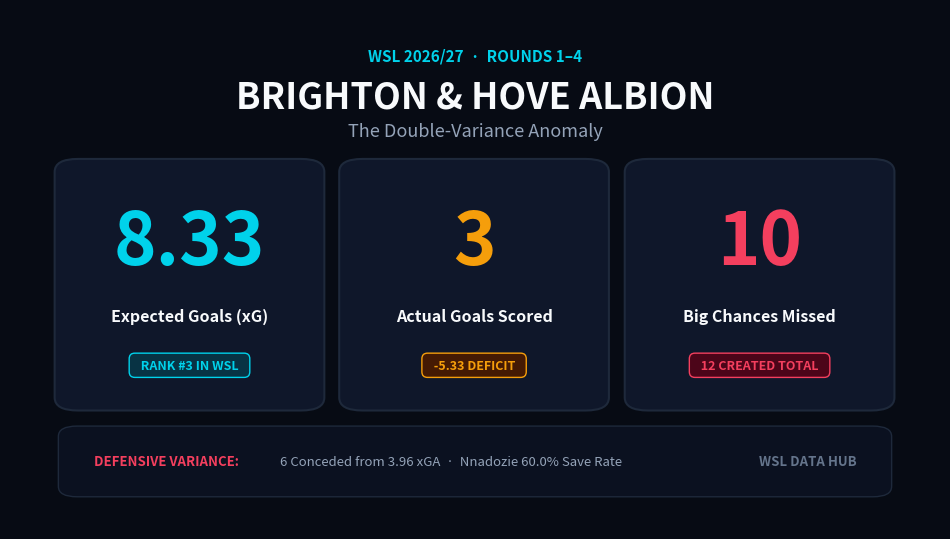

Reproduce this figure in Python.
"""
WSL Data Hub - Clean Minimalist LinkedIn Stat Card Generator
============================================================
Creates a high-contrast, uncluttered 1200x675 KPI image optimized for LinkedIn:
- 3 Large, beautiful metric pillars (xG, Goals Scored, Big Chances Missed)
- Clean dark background, ample padding
- Sleek footer with defensive variance & Nnadozie stat
"""

import matplotlib.pyplot as plt
import matplotlib.patches as patches
from pathlib import Path

# Paths
OUTPUT_DIR = Path("assets/images/evaluations")
OUTPUT_DIR.mkdir(parents=True, exist_ok=True)
OUT_PATH = OUTPUT_DIR / "brighton_stat_card_linkedin.png"

# Color Palette
BG_COLOR = "#070b14"
CARD_BG = "#0f172a"
BORDER_COLOR = "#1e293b"
CYAN = "#00d2eb"
GOLD = "#f59e0b"
ROSE = "#f43f5e"
TEXT_WHITE = "#f8fafc"
TEXT_MUTED = "#94a3b8"
TEXT_SUB = "#64748b"

def generate_stat_card():
    # 16:9 Aspect Ratio optimized for LinkedIn Feed (12 x 6.75 inches @ 150 DPI = 1800 x 1012 px)
    fig, ax = plt.subplots(figsize=(12, 6.75), facecolor=BG_COLOR)
    ax.set_facecolor(BG_COLOR)
    ax.set_xlim(0, 100)
    ax.set_ylim(0, 100)
    ax.axis('off')

    # Top Tag
    ax.text(50, 91, "WSL 2026/27  ·  ROUNDS 1–4", ha="center", va="center",
            fontsize=11, fontfamily="sans-serif", fontweight="bold", color=CYAN)

    # Main Title
    ax.text(50, 83, "BRIGHTON & HOVE ALBION", ha="center", va="center",
            fontsize=26, fontfamily="sans-serif", fontweight="heavy", color=TEXT_WHITE)

    # Subtitle
    ax.text(50, 76.5, "The Double-Variance Anomaly", ha="center", va="center",
            fontsize=13, fontfamily="sans-serif", color=TEXT_MUTED, style="italic")

    # 3 Large Metric Cards
    cards_data = [
        {
            "x": 6, "w": 26.6,
            "num": "8.33", "color": CYAN,
            "label": "Expected Goals (xG)",
            "badge": "RANK #3 IN WSL",
            "badge_bg": "#083344", "badge_color": CYAN
        },
        {
            "x": 36.6, "w": 26.6,
            "num": "3", "color": GOLD,
            "label": "Actual Goals Scored",
            "badge": "-5.33 DEFICIT",
            "badge_bg": "#451a03", "badge_color": GOLD
        },
        {
            "x": 67.3, "w": 26.6,
            "num": "10", "color": ROSE,
            "label": "Big Chances Missed",
            "badge": "12 CREATED TOTAL",
            "badge_bg": "#4c0519", "badge_color": ROSE
        }
    ]

    for c in cards_data:
        # Card Background
        rect = patches.FancyBboxPatch(
            (c["x"], 24), c["w"], 46,
            boxstyle="round,pad=1.2,rounding_size=2.5",
            facecolor=CARD_BG, edgecolor=BORDER_COLOR, linewidth=1.5
        )
        ax.add_patch(rect)

        # Huge Number
        cx = c["x"] + c["w"] / 2
        ax.text(cx, 55, c["num"], ha="center", va="center",
                fontsize=52, fontfamily="sans-serif", fontweight="heavy", color=c["color"])

        # Metric Label
        ax.text(cx, 41, c["label"], ha="center", va="center",
                fontsize=11.5, fontfamily="sans-serif", fontweight="bold", color=TEXT_WHITE)

        # Context Badge
        ax.text(cx, 31.5, f"  {c['badge']}  ", ha="center", va="center",
                fontsize=9, fontfamily="sans-serif", fontweight="bold", color=c["badge_color"],
                bbox=dict(boxstyle="round,pad=0.45", facecolor=c["badge_bg"], edgecolor=c["badge_color"], lw=1))

    # Bottom Footer Strip
    footer_rect = patches.FancyBboxPatch(
        (6, 7), 88, 12,
        boxstyle="round,pad=0.8,rounding_size=2.0",
        facecolor="#0b1120", edgecolor="#1e293b", linewidth=1.0
    )
    ax.add_patch(footer_rect)

    # Footer Text Left (Defensive Slump)
    ax.text(9, 13, "DEFENSIVE VARIANCE: ", ha="left", va="center",
            fontsize=9.5, fontfamily="sans-serif", fontweight="bold", color=ROSE)
    ax.text(29, 13, "6 Conceded from 3.96 xGA  ·  Nnadozie 60.0% Save Rate", ha="left", va="center",
            fontsize=9.5, fontfamily="sans-serif", color=TEXT_MUTED)

    # Footer Text Right (Brand)
    ax.text(91, 13, "WSL DATA HUB", ha="right", va="center",
            fontsize=9.5, fontfamily="sans-serif", fontweight="heavy", color=TEXT_SUB)

    # Save cleanly
    plt.savefig(OUT_PATH, dpi=160, bbox_inches="tight", facecolor=BG_COLOR, edgecolor="none")
    plt.close()
    print(f"[OK] Stat card saved successfully at: {OUT_PATH}")

if __name__ == "__main__":
    generate_stat_card()
